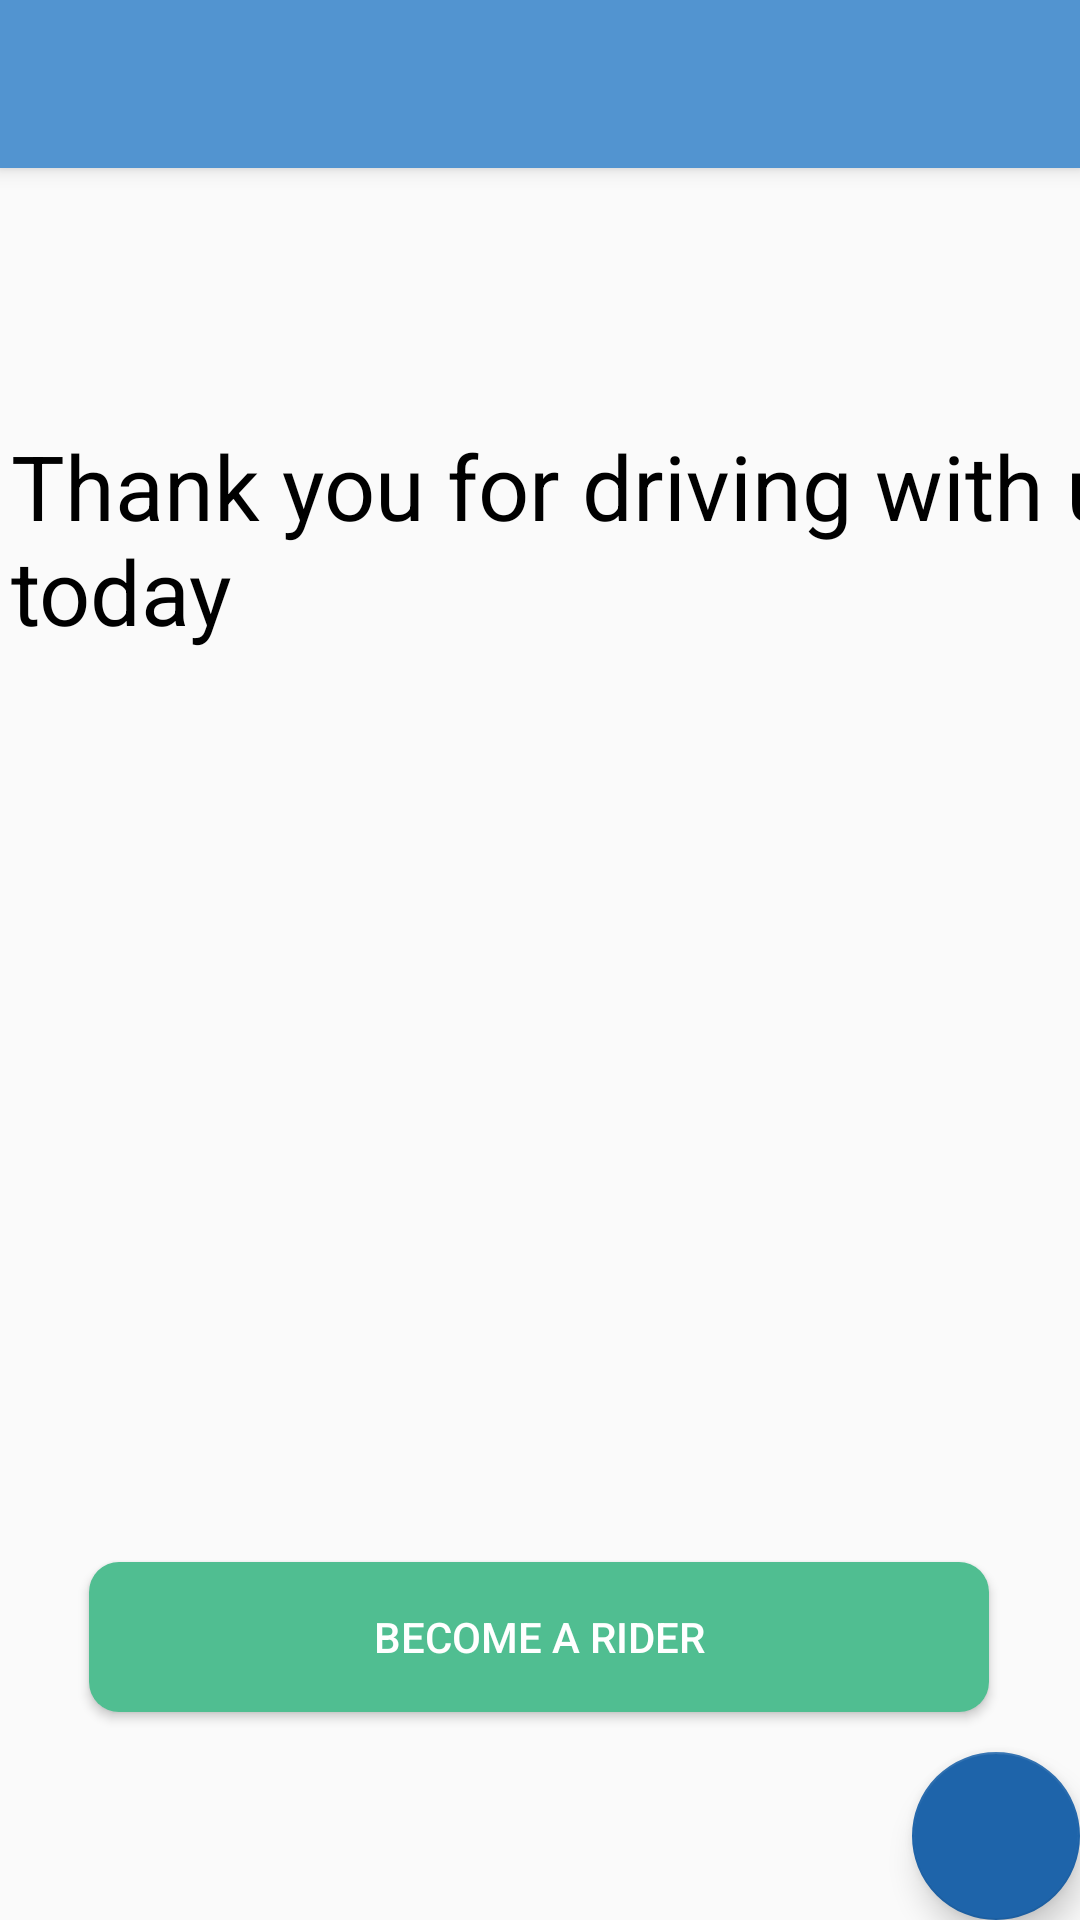

Write the Android layout XML for this screen, with the resource values it uses.
<!-- AndroidManifest.xml: application theme AppTheme -->
<!-- res/layout/activity_drive.xml -->
<?xml version="1.0" encoding="utf-8"?>
<androidx.coordinatorlayout.widget.CoordinatorLayout xmlns:android="http://schemas.android.com/apk/res/android"
    xmlns:app="http://schemas.android.com/apk/res-auto"
    xmlns:tools="http://schemas.android.com/tools"
    android:layout_width="match_parent"
    android:layout_height="match_parent"
    tools:context=".Drive">

    <com.google.android.material.appbar.AppBarLayout
        android:layout_width="match_parent"
        android:layout_height="wrap_content"
        android:theme="@style/AppTheme.AppBarOverlay">

        <androidx.appcompat.widget.Toolbar
            android:id="@+id/toolbar"
            android:layout_width="match_parent"
            android:layout_height="?attr/actionBarSize"
            android:background="?attr/colorPrimary"
            app:popupTheme="@style/AppTheme.PopupOverlay" />

    </com.google.android.material.appbar.AppBarLayout>

    <include layout="@layout/content_drive" />


    <com.google.android.material.floatingactionbutton.FloatingActionButton
        android:id="@+id/profile_fab_1"
        android:layout_width="wrap_content"
        android:layout_height="wrap_content"
        android:layout_gravity="bottom|end"
        android:layout_margin="@dimen/fab_margin"
        app:backgroundTint="@color/material_bg_blue"
        app:srcCompat="@drawable/person_profile" />

</androidx.coordinatorlayout.widget.CoordinatorLayout>
<!-- res/layout/content_drive.xml (included above) -->
<?xml version="1.0" encoding="utf-8"?>
<androidx.constraintlayout.widget.ConstraintLayout xmlns:android="http://schemas.android.com/apk/res/android"
    xmlns:app="http://schemas.android.com/apk/res-auto"
    xmlns:tools="http://schemas.android.com/tools"
    android:layout_width="match_parent"
    android:layout_height="match_parent"
    app:layout_behavior="@string/appbar_scrolling_view_behavior"
    tools:context=".Drive"
    tools:showIn="@layout/activity_drive">

    <TextView
        android:id="@+id/message_tv"
        android:layout_width="386dp"
        android:layout_height="84dp"
        android:layout_marginStart="8dp"
        android:layout_marginLeft="8dp"
        android:layout_marginTop="50dp"
        android:layout_marginEnd="8dp"
        android:layout_marginRight="8dp"
        android:layout_marginBottom="8dp"
        android:text="Thank you for driving with us today"
        android:textColor="@android:color/background_dark"
        android:textSize="30sp"
        app:layout_constraintBottom_toBottomOf="parent"
        app:layout_constraintEnd_toEndOf="parent"
        app:layout_constraintHorizontal_bias="0.111"
        app:layout_constraintStart_toStartOf="parent"
        app:layout_constraintTop_toTopOf="parent"
        app:layout_constraintVertical_bias="0.081" />

    <TextView
        android:id="@+id/info_tv"
        android:layout_width="387dp"
        android:layout_height="190dp"
        android:layout_marginStart="8dp"
        android:layout_marginLeft="8dp"
        android:layout_marginTop="8dp"
        android:layout_marginEnd="8dp"
        android:layout_marginRight="8dp"
        android:layout_marginBottom="8dp"
        android:textColor="@color/my_app_theme"
        android:textSize="30sp"
        app:layout_constraintBottom_toBottomOf="parent"
        app:layout_constraintEnd_toEndOf="parent"
        app:layout_constraintHorizontal_bias="0.0"
        app:layout_constraintStart_toStartOf="parent"
        app:layout_constraintTop_toBottomOf="@+id/message_tv"
        app:layout_constraintVertical_bias="0.113" />

    <Button
        android:id="@+id/btn_change"
        android:layout_width="300dp"
        android:layout_height="50dp"
        android:layout_marginStart="8dp"
        android:layout_marginLeft="8dp"
        android:layout_marginTop="8dp"
        android:layout_marginEnd="8dp"
        android:layout_marginRight="8dp"
        android:layout_marginBottom="8dp"
        android:background="@drawable/button_border_green"
        android:elevation="10dp"
        android:text="Become a Rider"
        android:textColor="@color/my_app_white"
        app:layout_constraintBottom_toBottomOf="parent"
        app:layout_constraintEnd_toEndOf="parent"
        app:layout_constraintHorizontal_bias="0.494"
        app:layout_constraintStart_toStartOf="parent"
        app:layout_constraintTop_toBottomOf="@+id/info_tv"
        app:layout_constraintVertical_bias="0.516" />
</androidx.constraintlayout.widget.ConstraintLayout>
<!-- resources referenced by this layout -->
<resources>
  <color name="material_bg_blue">#1E64AA</color>
  <color name="my_app_theme">#008000</color>
  <color name="my_app_white">#FFFFFF</color>
  <!-- drawable button_border_green (drawable) -->
  <?xml version="1.0" encoding="utf-8"?>
  <shape xmlns:android="http://schemas.android.com/apk/res/android"
  android:shape="rectangle">
  <solid
      android:color="@color/material_button_green" />
  <corners android:radius="10dp" />
  </shape>
  <style name="AppTheme.AppBarOverlay" parent="ThemeOverlay.AppCompat.Dark.ActionBar" />
  <style name="AppTheme.PopupOverlay" parent="ThemeOverlay.AppCompat.Light" />
  <style name="AppTheme" parent="Theme.AppCompat.Light.DarkActionBar">
          
          <item name="colorPrimary">@color/material_button_light_blue</item>
          <item name="colorPrimaryDark">@color/colorPrimaryDark</item>
          <item name="colorAccent">@color/colorAccent</item>
      </style>
  <color name="material_button_green">#50BE91</color>
  <color name="material_button_light_blue">#5294D0</color>
  <color name="colorPrimaryDark">#00574B</color>
  <color name="colorAccent">#D81B60</color>
</resources>
